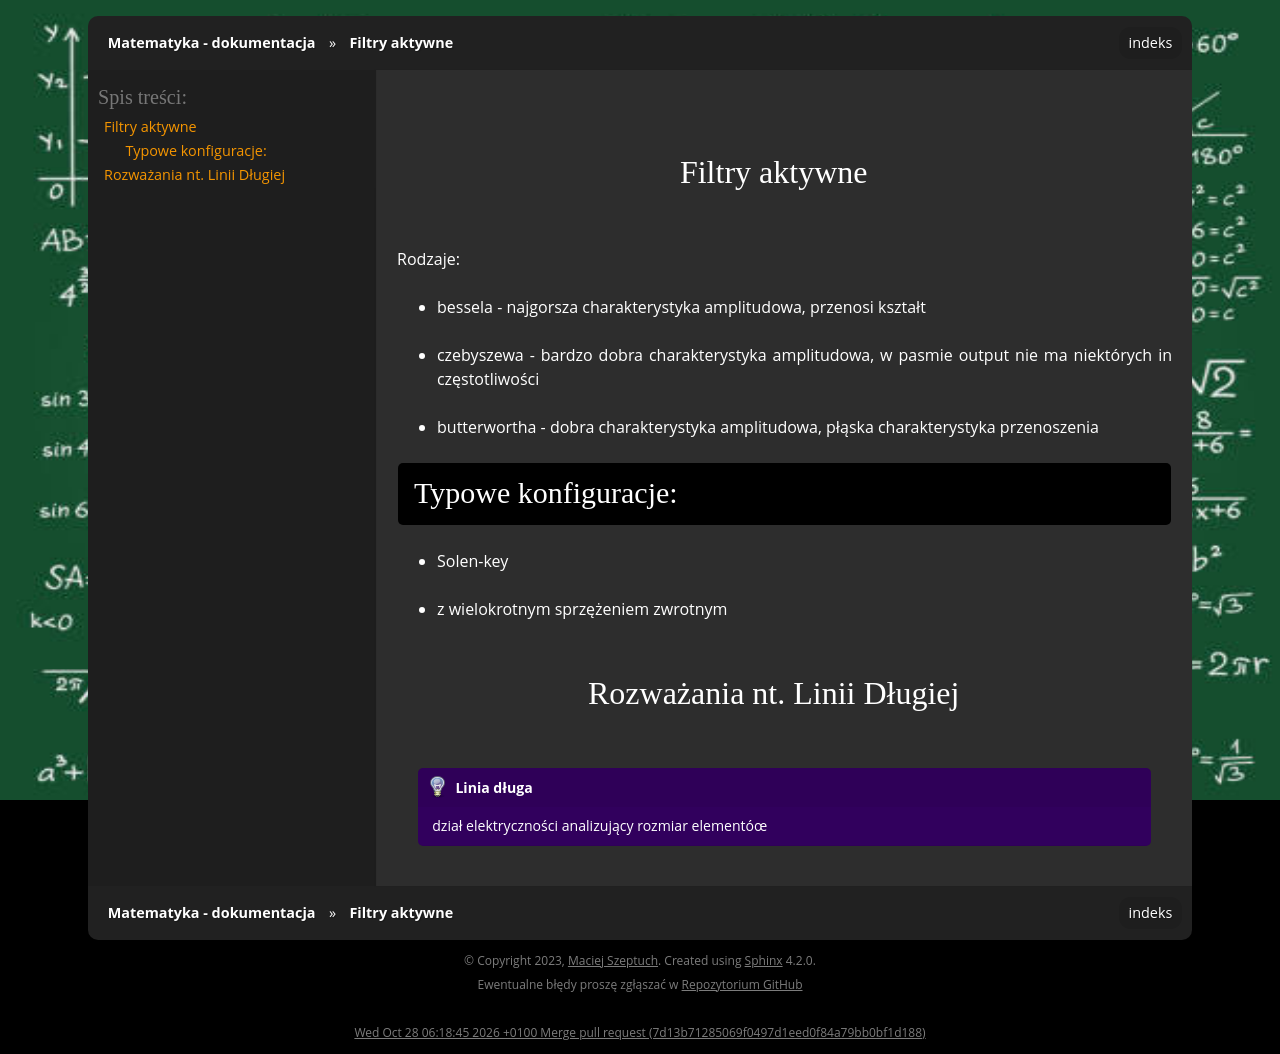

repository: gucio321/matematyka · page: assets/notes/04kabelki/kabelki_2025.05.21.html · generator: sphinx

## Filtry aktywne

Rodzaje:

- bessela - najgorsza charakterystyka amplitudowa, przenosi kształt
- czebyszewa - bardzo dobra charakterystyka amplitudowa, w pasmie output nie ma niektórych in częstotliwości
- butterwortha - dobra charakterystyka amplitudowa, płąska charakterystyka przenoszenia

### Typowe konfiguracje:

- Solen-key
- z wielokrotnym sprzężeniem zwrotnym

## Rozważania nt. Linii Długiej

```{admonition} Linia długa
dział elektryczności analizujący rozmiar elementóœ
```
